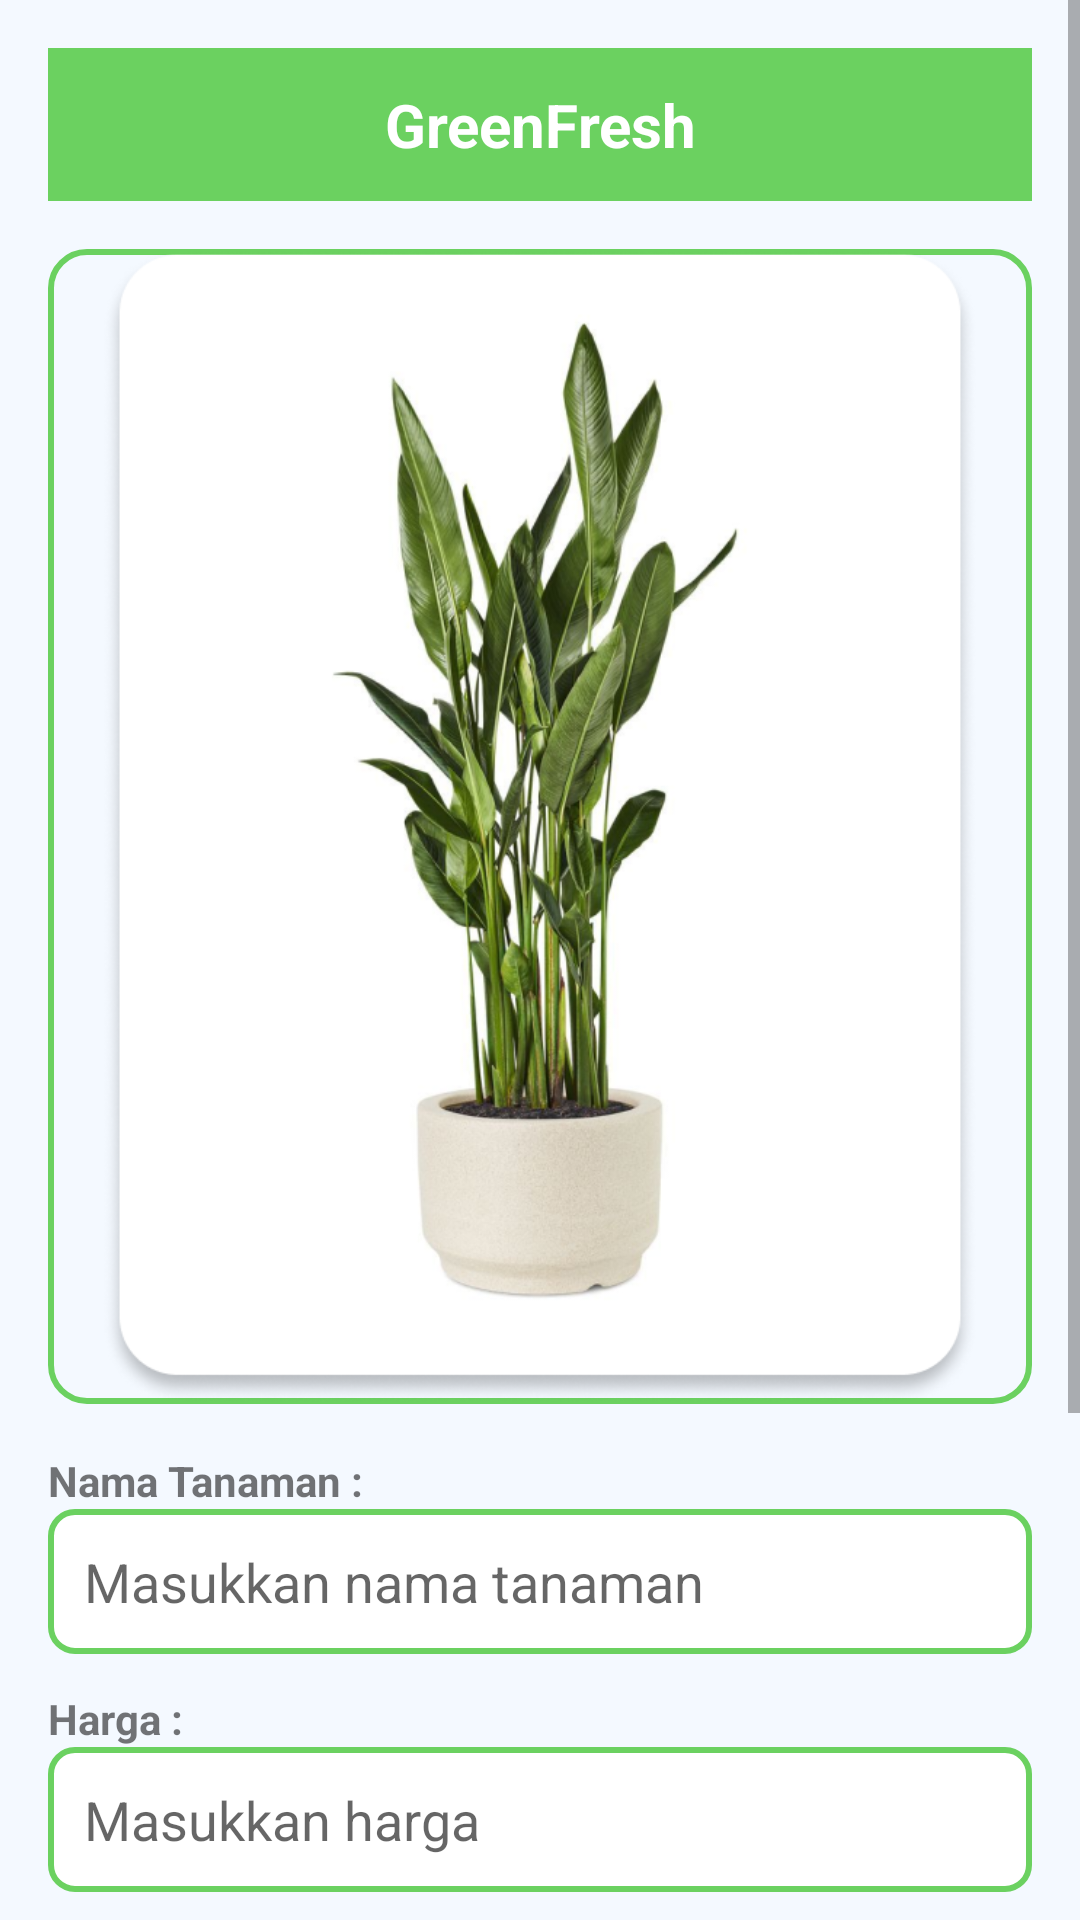

The Android layout XML behind this screen, and the referenced resources:
<!-- AndroidManifest.xml: application theme Theme.UAP_PAM_AlvaSR -->
<!-- res/layout/tambah_tanaman.xml -->
<?xml version="1.0" encoding="utf-8"?>
<ScrollView xmlns:android="http://schemas.android.com/apk/res/android"
    android:layout_width="match_parent"
    android:layout_height="match_parent"
    android:background="#F4F9FF"
    android:fillViewport="true">

    <LinearLayout
        android:layout_width="match_parent"
        android:layout_height="wrap_content"
        android:orientation="vertical"
        android:padding="16dp">

        
        <TextView
            android:layout_width="match_parent"
            android:layout_height="wrap_content"
            android:text="GreenFresh"
            android:gravity="center"
            android:padding="12dp"
            android:textColor="#FFFFFF"
            android:textSize="20sp"
            android:background="#6BD160"
            android:textStyle="bold"
            android:layout_marginBottom="16dp" />

        
        <ImageView
            android:id="@+id/imagePreview"
            android:layout_width="match_parent"
            android:layout_height="385dp"
            android:src="@drawable/tumbuhan"
            android:scaleType="fitCenter"
            android:layout_marginBottom="16dp"
            android:background="@drawable/image_border" />

        
        <TextView
            android:layout_width="match_parent"
            android:layout_height="wrap_content"
            android:text="Nama Tanaman :"
            android:textSize="14sp"
            android:textStyle="bold" />

        <EditText
            android:id="@+id/editNama"
            android:layout_width="match_parent"
            android:layout_height="wrap_content"
            android:hint="Masukkan nama tanaman"
            android:background="@drawable/edittext_border"
            android:padding="12dp"
            android:layout_marginBottom="12dp" />

        
        <TextView
            android:layout_width="match_parent"
            android:layout_height="wrap_content"
            android:text="Harga :"
            android:textSize="14sp"
            android:textStyle="bold" />

        <EditText
            android:id="@+id/editHarga"
            android:layout_width="match_parent"
            android:layout_height="wrap_content"
            android:hint="Masukkan harga"
            android:inputType="number"
            android:background="@drawable/edittext_border"
            android:padding="12dp"
            android:layout_marginBottom="12dp" />

        
        <TextView
            android:layout_width="match_parent"
            android:layout_height="wrap_content"
            android:text="Deskripsi :"
            android:textSize="14sp"
            android:textStyle="bold" />

        <EditText
            android:id="@+id/editDeskripsi"
            android:layout_width="match_parent"
            android:layout_height="120dp"
            android:hint="Masukkan deskripsi"
            android:background="@drawable/edittext_border"
            android:padding="12dp"
            android:gravity="top"
            android:inputType="textMultiLine"
            android:layout_marginBottom="24dp" />

        
        <Button
            android:id="@+id/btnTambah"
            android:layout_width="match_parent"
            android:layout_height="wrap_content"
            android:text="Tambah"
            android:textColor="#FFFFFF"
            android:backgroundTint="#6BD160"
            android:textStyle="bold" />

    </LinearLayout>
</ScrollView>
<!-- resources referenced by this layout -->
<resources>
  <!-- drawable edittext_border (drawable) -->
  <shape xmlns:android="http://schemas.android.com/apk/res/android" android:shape="rectangle">
      <solid android:color="@android:color/white"/>
      <stroke android:width="2dp" android:color="#6BD160"/>
      <corners android:radius="8dp"/>
  </shape>
  <!-- drawable image_border (drawable) -->
  <?xml version="1.0" encoding="utf-8"?>
  <shape xmlns:android="http://schemas.android.com/apk/res/android"
      android:shape="rectangle">
  
      <solid android:color="@android:color/transparent" />
  
      <stroke
          android:width="2dp"
          android:color="#6BD160" />
  
      <corners android:radius="12dp" />
  
  </shape>
  <!-- drawable tumbuhan: png bitmap (drawable, 305218 bytes) -->
  <style name="Theme.UAP_PAM_AlvaSR" parent="Theme.AppCompat.Light.NoActionBar">
          
          <item name="colorPrimary">@color/green_primary</item>
          <item name="colorPrimaryDark">@color/green_primary_dark</item>
          <item name="colorAccent">@color/green_accent</item>
      </style>
  <color name="green_primary">#65B95C</color>
</resources>
